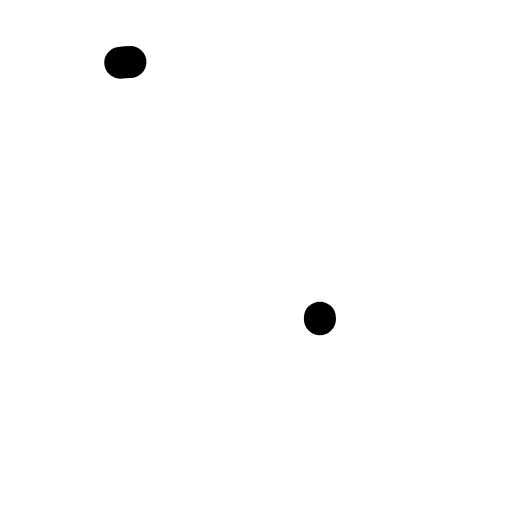
t = 0.00 s
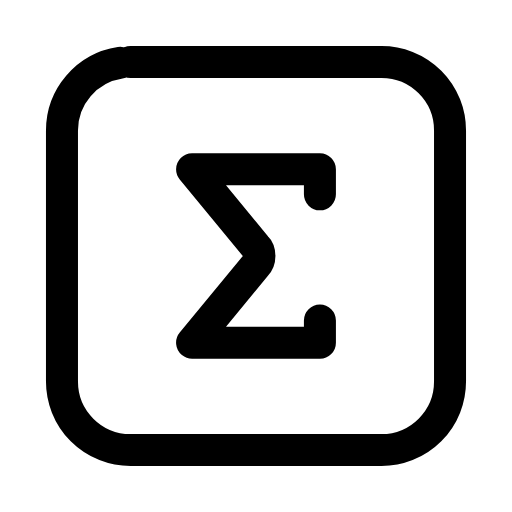
t = 0.26 s
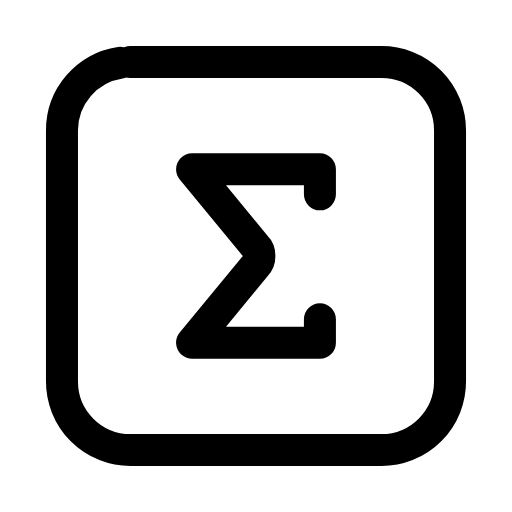
t = 0.50 s
t = 0.73 s: frame unchanged from t = 0.50 s, image omitted
t = 1.02 s: frame unchanged from t = 0.50 s, image omitted
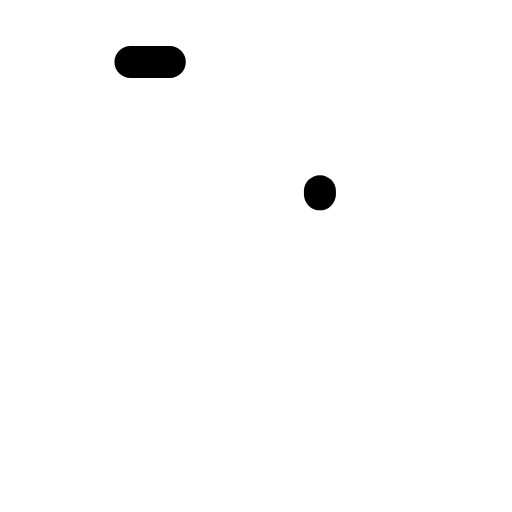
t = 1.26 s

The animated SVG that drew these frames (rendered in a browser with its animation timeline set to each time). Animation: 2 SMIL elements (animate=2); one cycle of 1.50 s, repeats indefinitely.

<svg xmlns="http://www.w3.org/2000/svg" width="24" height="24" viewBox="0 0 24 24" fill="none"><g transform="translate(-0.84 -0.84) scale(1.07)"><rect stroke="currentColor" stroke-width="1.402" stroke-linecap="round" stroke-linejoin="round" fill="none" x="3.5" y="3.5" width="17" height="17" rx="3" pathLength="1" stroke-dasharray="1"><animate attributeName="stroke-dashoffset" values="1;1;0;0;0;0;1;1;1" keyTimes="0;0;0.189;0.45;0.6;0.774;0.9;0.9;1" dur="1.5s" repeatCount="indefinite" calcMode="spline" keySplines="0.16 1 0.3 1;0.16 1 0.3 1;0.16 1 0.3 1;0.16 1 0.3 1;0.16 1 0.3 1;0.16 1 0.3 1;0.16 1 0.3 1;0.16 1 0.3 1"/></rect><path stroke="currentColor" stroke-width="1.402" stroke-linecap="round" stroke-linejoin="round" fill="none" d="M14.8 9.3L14.8 8.2L9.2 8.2L12 11.6C12.2 11.8 12.2 12.2 12 12.4L9.2 15.8L14.8 15.8L14.8 14.7" pathLength="1" stroke-dasharray="1"><animate attributeName="stroke-dashoffset" values="1;1;0;0;0;0;1;1;1" keyTimes="0;0.0315;0.2205;0.45;0.6;0.753;0.879;0.9;1" dur="1.5s" repeatCount="indefinite" calcMode="spline" keySplines="0.16 1 0.3 1;0.16 1 0.3 1;0.16 1 0.3 1;0.16 1 0.3 1;0.16 1 0.3 1;0.16 1 0.3 1;0.16 1 0.3 1;0.16 1 0.3 1"/></path></g></svg>
